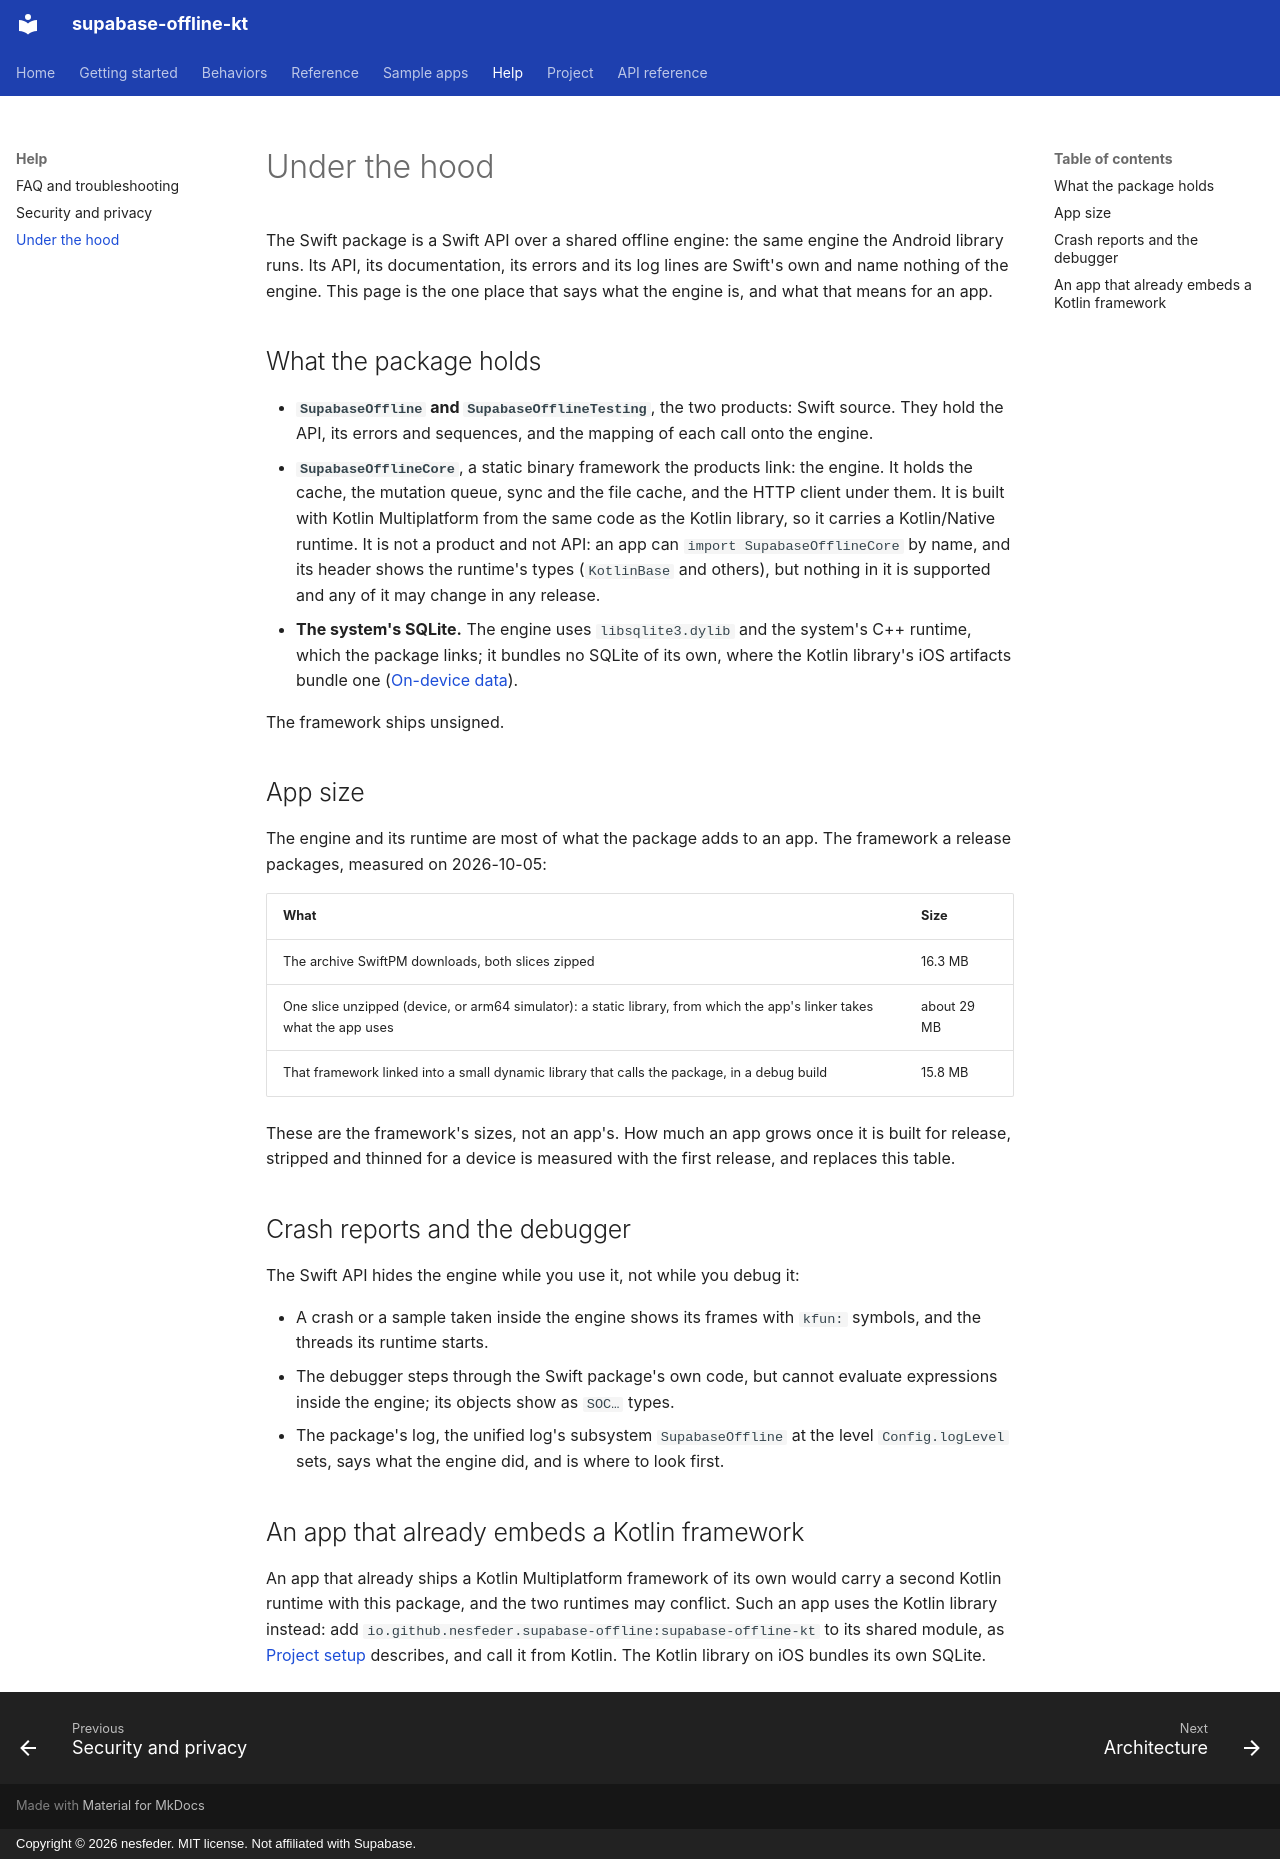

repository: nesfeder/supabase-offline-kt · page: help/under-the-hood/index.html · generator: mkdocs · copyright: Copyright © 2026 nesfeder. MIT license. Not affiliated with Supabase.

# Under the hood

The Swift package is a Swift API over a shared offline engine: the same engine the Android library
runs. Its API, its documentation, its errors and its log lines are Swift's own and name nothing of
the engine. This page is the one place that says what the engine is, and what that means for an
app.

## What the package holds

- **`SupabaseOffline` and `SupabaseOfflineTesting`**, the two products: Swift source. They hold the
  API, its errors and sequences, and the mapping of each call onto the engine.
- **`SupabaseOfflineCore`**, a static binary framework the products link: the engine. It holds the
  cache, the mutation queue, sync and the file cache, and the HTTP client under them. It is built
  with Kotlin Multiplatform from the same code as the Kotlin library, so it carries a Kotlin/Native
  runtime. It is not a product and not API: an app can `import SupabaseOfflineCore` by name, and
  its header shows the runtime's types (`KotlinBase` and others), but nothing in it is supported
  and any of it may change in any release.
- **The system's SQLite.** The engine uses `libsqlite3.dylib` and the system's C++ runtime, which
  the package links; it bundles no SQLite of its own, where the Kotlin library's iOS artifacts
  bundle one ([On-device data](../reference/on-device-data.md#where-it-lives)).

The framework ships unsigned.

## App size

The engine and its runtime are most of what the package adds to an app. The framework a release
packages, measured on 2026-10-05:

| What | Size |
| --- | --- |
| The archive SwiftPM downloads, both slices zipped | 16.3 MB |
| One slice unzipped (device, or arm64 simulator): a static library, from which the app's linker takes what the app uses | about 29 MB |
| That framework linked into a small dynamic library that calls the package, in a debug build | 15.8 MB |

These are the framework's sizes, not an app's. How much an app grows once it is built for release,
stripped and thinned for a device is measured with the first release, and replaces this table.

## Crash reports and the debugger

The Swift API hides the engine while you use it, not while you debug it:

- A crash or a sample taken inside the engine shows its frames with `kfun:` symbols, and the
  threads its runtime starts.
- The debugger steps through the Swift package's own code, but cannot evaluate expressions inside
  the engine; its objects show as `SOC…` types.
- The package's log, the unified log's subsystem `SupabaseOffline` at the level
  `Config.logLevel` sets, says what the engine did, and is where to look first.

## An app that already embeds a Kotlin framework

An app that already ships a Kotlin Multiplatform framework of its own would carry a second Kotlin
runtime with this package, and the two runtimes may conflict. Such an app uses the Kotlin library
instead: add `io.github.nesfeder.supabase-offline:supabase-offline-kt` to its shared module, as
[Project setup](../getting-started/setup.md) describes, and call it from Kotlin. The Kotlin library
on iOS bundles its own SQLite.
